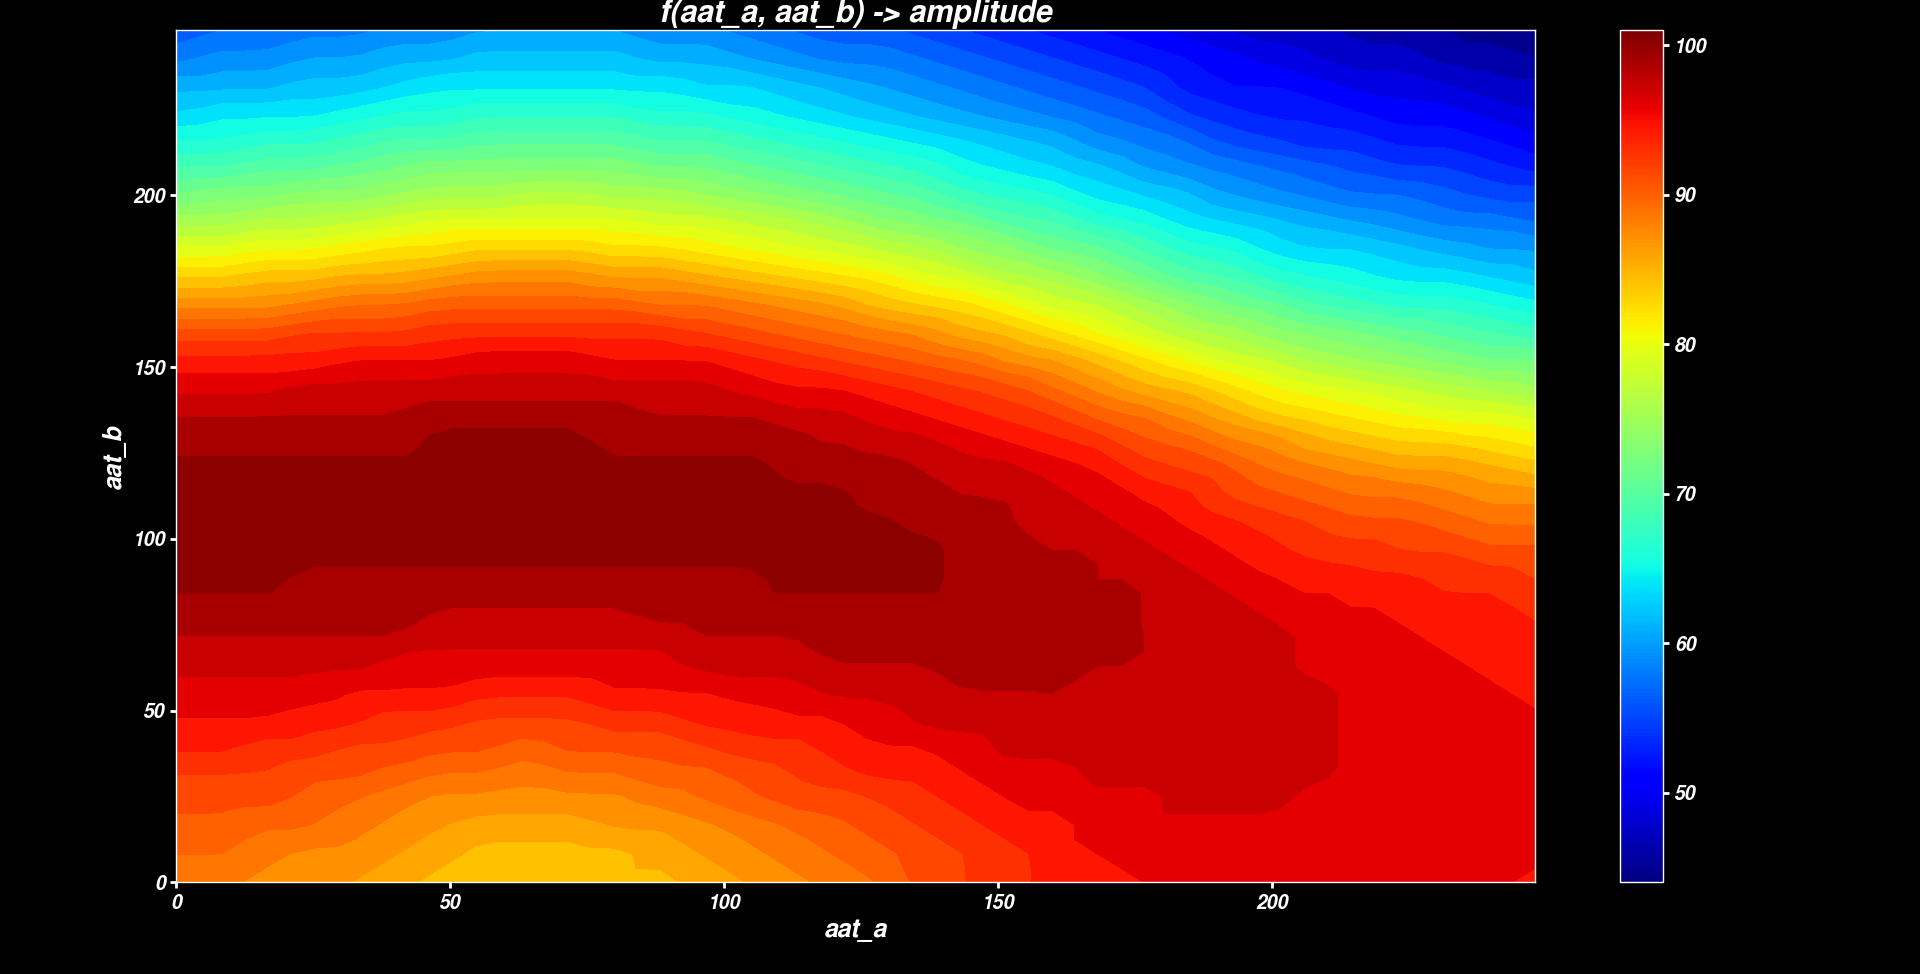

The file beside this chart, header and first rows:
aat_a, aat_b, amplitude
0, 0, 89
0, 8, 90
0, 16, 91
0, 24, 92
0, 32, 93
0, 40, 95
0, 48, 96
0, 56, 97
0, 64, 98
0, 72, 99
0, 80, 100
0, 88, 101
0, 96, 101
0, 104, 101
0, 112, 101
0, 120, 101
0, 128, 100
0, 136, 99
0, 144, 97
0, 152, 95
0, 160, 92
0, 168, 88
0, 176, 84
0, 184, 80
0, 192, 76
0, 200, 72
0, 208, 69
0, 216, 66
0, 224, 63
0, 232, 61
0, 240, 58
0, 248, 56
8, 0, 89
8, 8, 90
8, 16, 91
8, 24, 92
8, 32, 93
8, 40, 95
8, 48, 96
8, 56, 97
8, 64, 98
8, 72, 99
8, 80, 100
8, 88, 101
8, 96, 101
8, 104, 101
8, 112, 101
8, 120, 101
8, 128, 100
8, 136, 99
8, 144, 97
8, 152, 95
8, 160, 92
8, 168, 88
8, 176, 84
8, 184, 80
8, 192, 76
8, 200, 73
8, 208, 69
8, 216, 66
... 964 more rows
